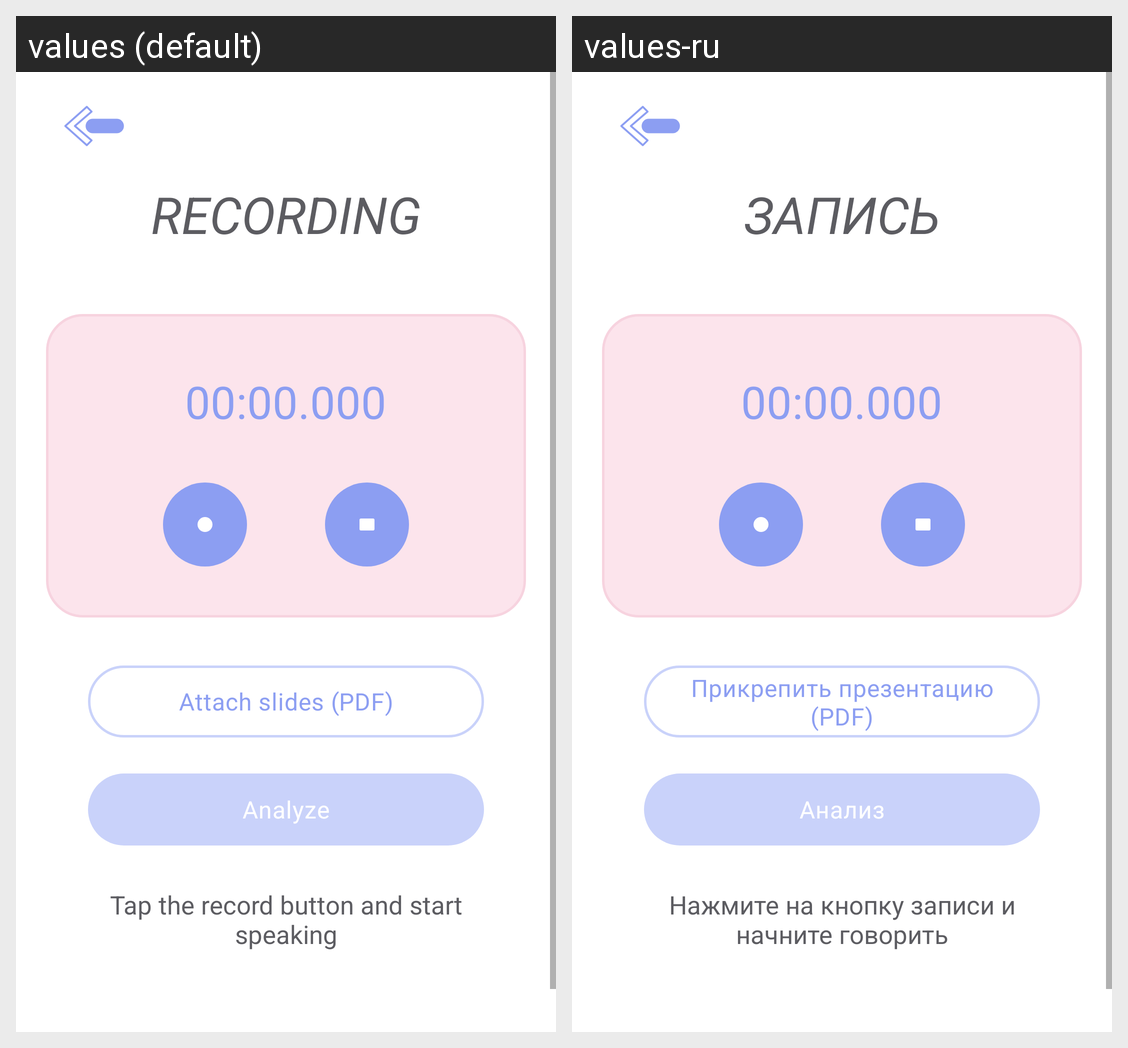

Strings drawn on this Android screen and how each of the app's shown locales translates them:
Android screen res/layout/activity_record.xml rendered under 2 locales, left to right: values (default), values-ru. Device: Nexus 5 (rendered at 1080×1920; each locale shown at half size, 540×960, under a caption strip naming it); theme Theme.TalkMate.White.
Strings drawn on this screen, with the default value and each locale's value (text and hints the layout hard-codes, and strings that could not be matched under every locale, appear in the picture but are not listed):

record_title
  values: RECORDING
  values-ru: ЗАПИСЬ

attach_slides
  values: Attach slides (PDF)
  values-ru: Прикрепить презентацию (PDF)

analyze
  values: Analyze
  values-ru: Анализ

hint_idle
  values: Tap the record button and start speaking
  values-ru: Нажмите на кнопку записи и начните говорить
